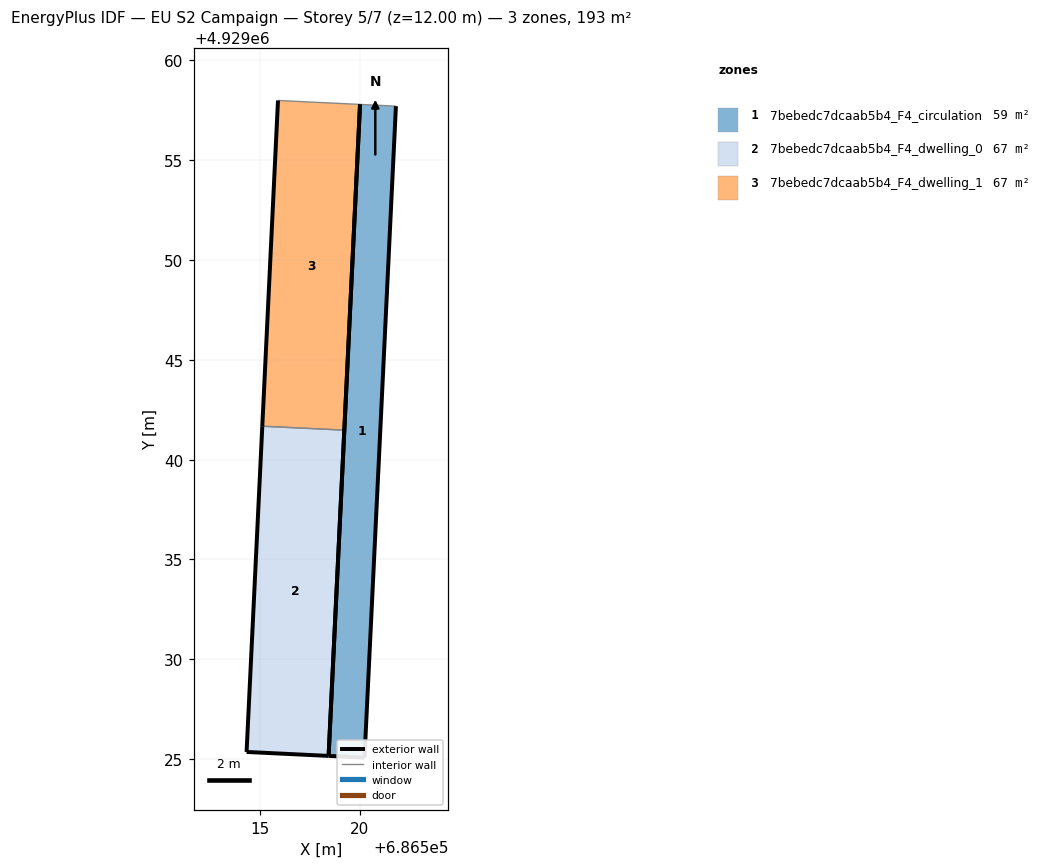
=== STOREY PLAN SPEC (per zone: floor XY polygon, exterior-wall plan segments, windows/doors) ===
zone 1: 7bebedc7dcaab5b4_F4_circulation  (58.8 m²)
  floor: (686520.24, 4929025.08) (686521.81, 4929057.70) (686520.02, 4929057.79) (686518.44, 4929025.17)
  exterior wall: (686520.24, 4929025.08) – (686518.44, 4929025.17)  [1.8 m]
  exterior wall: (686518.44, 4929025.17) – (686520.02, 4929057.79)  [32.7 m]
  exterior wall: (686521.81, 4929057.70) – (686520.24, 4929025.08)  [32.7 m]
  interior walls: 1
zone 2: 7bebedc7dcaab5b4_F4_dwelling_0  (67.1 m²)
  floor: (686518.44, 4929025.17) (686519.23, 4929041.48) (686515.12, 4929041.67) (686514.34, 4929025.36)
  exterior wall: (686519.23, 4929041.48) – (686518.44, 4929025.17)  [16.3 m]
  exterior wall: (686518.44, 4929025.17) – (686514.34, 4929025.36)  [4.1 m]
  exterior wall: (686514.34, 4929025.36) – (686515.12, 4929041.67)  [16.3 m]
  interior walls: 1
zone 3: 7bebedc7dcaab5b4_F4_dwelling_1  (67.2 m²)
  floor: (686519.23, 4929041.48) (686520.02, 4929057.79) (686515.91, 4929057.99) (686515.12, 4929041.67)
  exterior wall: (686520.02, 4929057.79) – (686519.23, 4929041.48)  [16.3 m]
  exterior wall: (686515.12, 4929041.67) – (686515.91, 4929057.99)  [16.3 m]
  interior walls: 2

=== DERIVED (storey summary) ===
Building: EU S2 Campaign
Storey: 5 of 7  (floor level z = 12.00 m)
Storey gross floor area: 193.1 m²
Zones on this storey: 3
  - 7bebedc7dcaab5b4_F4_circulation: floor 58.8 m²; exterior wall 67.1 m (201.4 m²); WWR 0.0%
  - 7bebedc7dcaab5b4_F4_dwelling_0: floor 67.1 m²; exterior wall 36.8 m (110.3 m²); WWR 0.0%
  - 7bebedc7dcaab5b4_F4_dwelling_1: floor 67.2 m²; exterior wall 32.7 m (98.0 m²); WWR 0.0%
Zone adjacency (shared interzone walls):
  - 7bebedc7dcaab5b4_F4_dwelling_0 ↔ 7bebedc7dcaab5b4_F4_dwelling_1